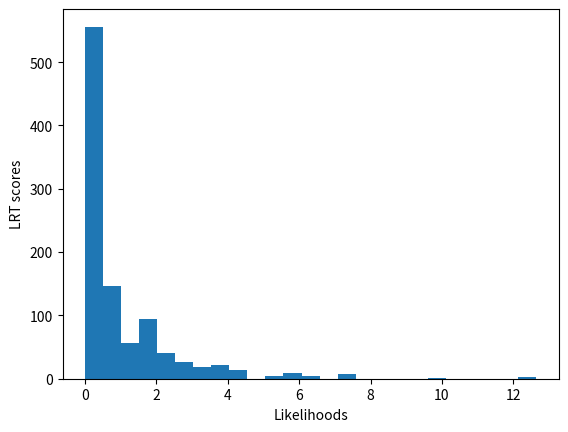

Generate this figure with matplotlib:
"""
CompPhylo2015
Ex3 - Intro To Likelihood (II)
03 Feb 2015
[redacted]
"""


"""
For this excercise we will implement a hill climbing method to find the ML of a parameter, in this case p = prob
"""

#My Imports
import scipy
from scipy.stats import binom
from numpy import random
import math
import cmath #complex math for floats
import matplotlib.pyplot as plt


#Calculates the Binomial Coefficient (n choose k)
def bincoef(n,k):
	total = 1
	n = int(n)
	k = int(k)
	for num in range((n-k),(n+1)):	#iterates through range backwards
		total *= num 
	bcf = total/math.factorial(k)
	#print ("Your binomial coefficient is:",bcf,"given (",n,"choose",k,")")
	return bcf

#Calculates the Binomial PMF
def bpmf(n,k,p):
	bc = bincoef(n,k)
	pmf = bc*pow(p,k)*pow(1-p,n-k)
	#print ("Your binomial pmf is:",pmf,"given",n,"trials,",k,"successes and a probability of:",p)
	return pmf
	
#Calculates the Likelihood
def likelihood(n,k,p):
	bc = bincoef(n,k)
	pmf = bc*pow(p,k)*pow(1-p,n-k)
	#print ("Your binomial pmf is:",pmf,"given",n,"trials,",k,"successes and a probability of:",p)
	return pmf

#Calculates likelihood scores (MAYBE?)
"""
ON LIKELIHOOD SCORE
I am still super confused if we need include the binomial coefficient
I have found several examples online that only calculate the maximum likelihood, (not the LRT)
and do not include the binomial coefficient. (http://nbviewer.ipython.org/github/melund/Python-for-Signal-Processing/blob/master/Maximum_likelihood.ipynb)
I realize that the ML score itself is not important since it's relative anyway, but still..
"""

def likelihood2(n,k,p):
	pmf = bpmf(n,k,p)
	bc = bincoef(n,k)
	l = pmf/bc
	#print ("Your Likelihood score for p =",p,"is:",l,",given",n,"trials and",k,"successes")
	return l

"""
#calculates maximum likelihood from a list of probabilities
def ML(n,k,p,list):
	[lscores.append(likelihood(n,k,p)) for k in list]	#calculates likelihood score for each value
	maxl = max(lscores)
	lindex = lscores.index(maxl)
	maxp = p_list[lindex] 
	for l in lscores:
		LR = l/maxl
		lratios.append(LR)
	maxlr = lratios[lindex]
	#print ("Given (",n,") trials and (",k,") successes,/nYour probability:",maxp,"\nYour ML is:",maxl,"Your ML:","\nYour LR is:",maxlr)
	return lscores,maxl,lratios,maxlr,maxp
"""

"""
This function will take a probability (p) as an argument and calculate its likelihood score.
Next, it will increment & decrement the probability by a defined step (d), then calculate the likelihood of each.
Finally, it will return the probability with the highest likelihood score of the 3.
"""

def step(n,k,p,d):
	l = likelihood(n,k,p)
	pup = p + d
	lup = likelihood(n,k,pup)
	pdwn = p -d
	ldwn = likelihood(n,k,pdwn)
	if lup > l:
		p = pup
	elif ldwn > l:
		p = pdwn
	else:
		p = p
	return p

"""
This 'hillclimb' function takes 2 parameters: #trials (n), number of successes (k)
and 3 arguments: probability seed (p), step (d), and a constraint (c)
and returns the highest likelihood (& its prob) within your decimal constraint (+/- c)
"""

def hillclimb(n,k,seed=random.random(),d=0.1,c=0.00001):
	pcurr = round(seed,2)
	lcurr = likelihood(n,k,pcurr)
	#print ("Probability Seed:",pcurr,"\nLikelihood of seed:",lcurr)
	while d > c:		#This loop will run while the increment/decrement step < given decimal
		lcurr = likelihood(n,k,pcurr)	#calculates likelihood of current probability
		if lcurr < likelihood(n,k,step(n,k,pcurr,d)):	#checks if likelihood of new, optimized probability is > likelihood of current prob
			pcurr = step(n,k,pcurr,d)					#if new > current, new replaces current
			d *= 2										#step is multiplied by 2
		else:	#if likelihood of current > new, optimized probability, decrease step by 2 and re-try
			d /=2
		#print ("\nCurrent prob:",pcurr,"\nCurrent step size:",d)
	#print ("Here are your results given (",n,") trials and (",k,") successes:\nOptimized probability:",pcurr)
	return lcurr,pcurr

#hillclimb(100,1)

"""
This function takes a number of trials (n), a probability (truep), and draws a random
number of successes (k) from a binomial distribution. It then uses a hill-climbing
method to estimate the probability with the Maximized likelihood. 
This simulation runs a simulation (s) number of times, and creates a null distribution of
Likelihood ratios, returning the likelihood ratios that lie in the 95% interval of the distribution.
"""

def sim(n=200,truep=random.random(),s=1000):
	truek = n*truep		#calculates the "true" number of successes
	
	LRs,LRTs = [],[]
	for x in range(0,s+1):	#this function runs (s) # of times
		k = binom.rvs(n,truep)	#draws #successes (k) from a binomial distribution
		L = likelihood(n,k,truep)	#calculates the "true" likelihood
		ML,_ = hillclimb(n,k)	#hillclimb estimate, returns ML
		LR = L/ML				#Calculates Likelihood ratio (LR), appends to list
		LRs.append(LR)
	
	#generates list of LR test statistics [-2ln(LR)] from list of LRs
	LRTs = list(map(lambda x: (-2)*math.log(x),LRs))	
	LRs = sorted(LRs)			
	index = round(len(LRs)*.95)	#finds index of the LR lying at the 95% interval
	LRreject = LRs[index]	
	LRTs = sorted(LRTs)
	LRTreject = LRTs[index]
	#return LRreject,LRTreject
	print("LRs: ",LRs,"\n\n\n\nLRTs: ",LRTs)
	return LRs,LRTs

def graph(x):
	plt.hist(x,bins = 25)
	plt.xlabel("Likelihoods")
	plt.ylabel("LRT scores")
	plt.show()

LRs,LRTs = sim(n=200,truep=0.5)
index = round(len(LRs)*.95)	#finds index of the LR lying at the 95% interval
LRreject = LRs[index]	
LRTs = sorted(LRTs)
LRTreject = LRTs[index]
print(LRreject,LRTreject)
graph(LRTs)
	
	
